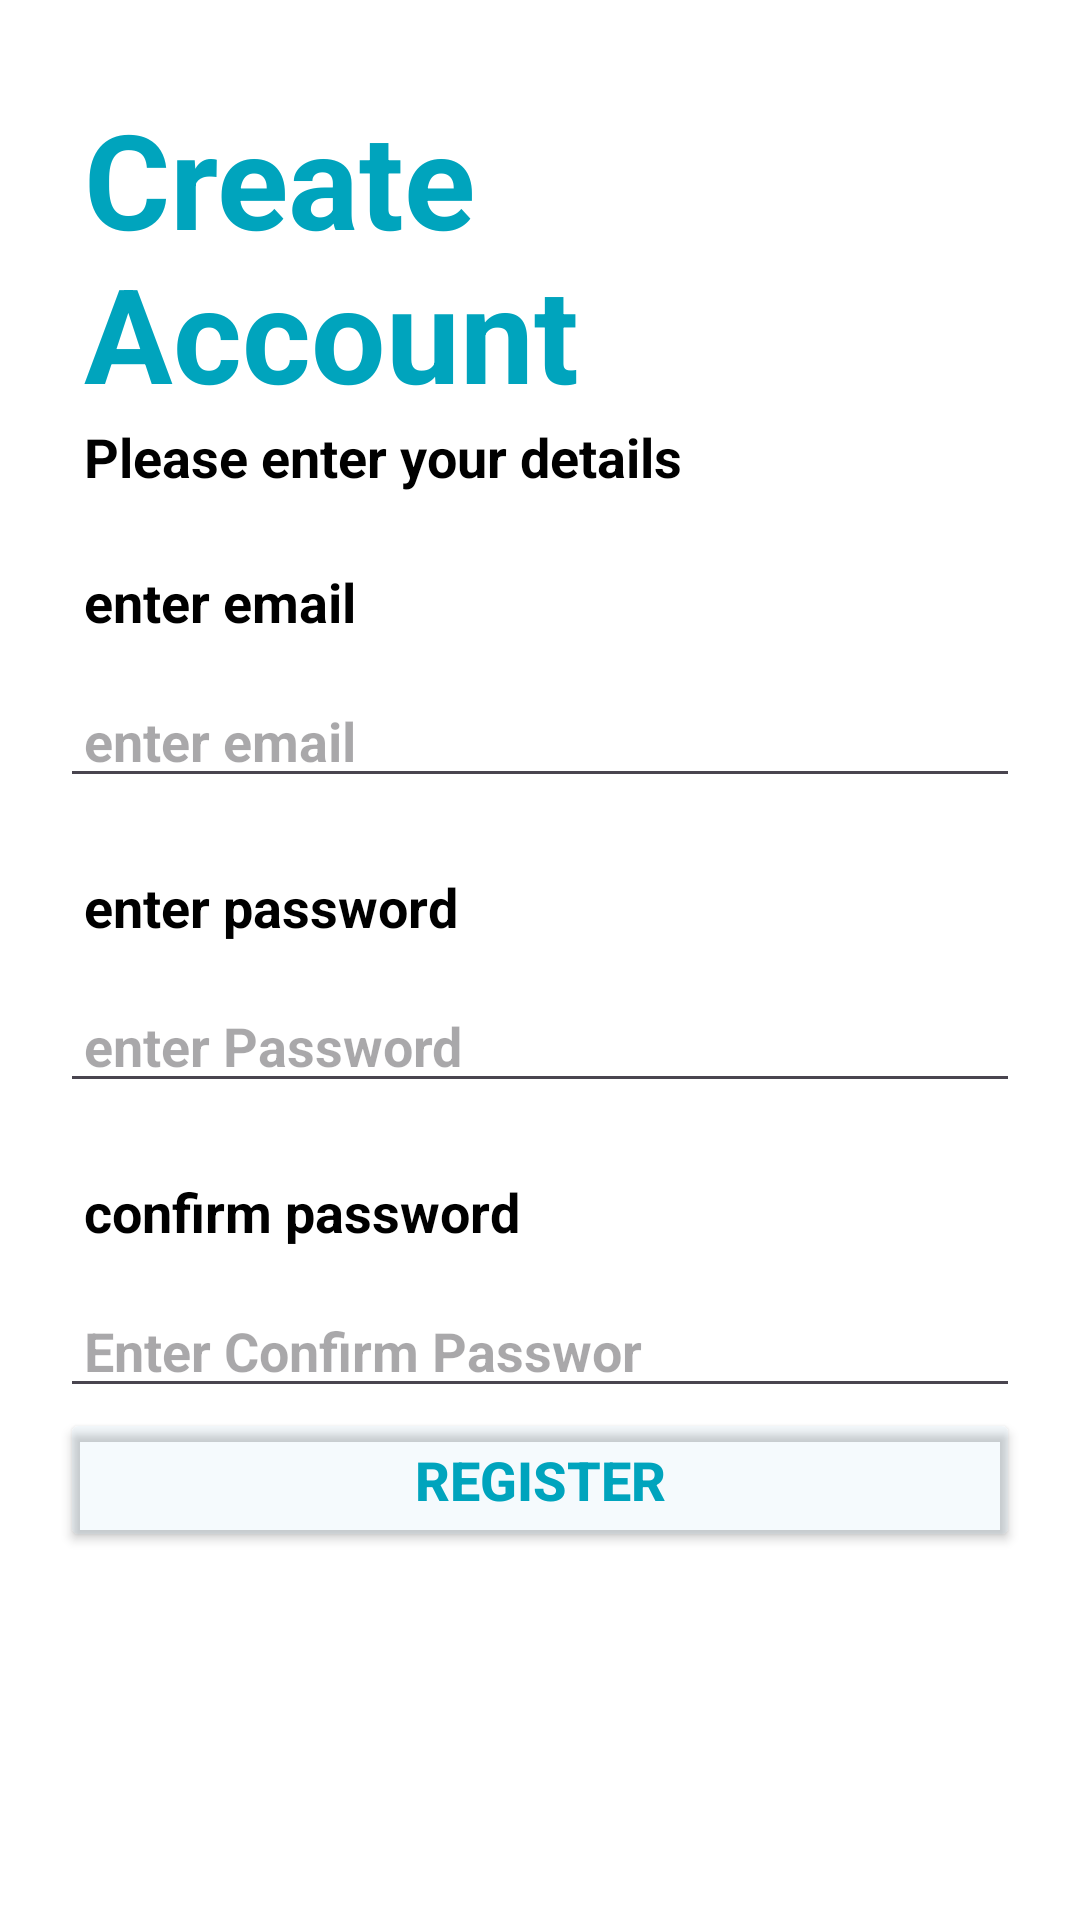

This screen was rendered from an Android layout file. Write that file and the resources it references.
<!-- AndroidManifest.xml: application theme Theme.FirstUserReg -->
<!-- res/layout/activity_main.xml -->
<?xml version="1.0" encoding="utf-8"?>
<LinearLayout xmlns:android="http://schemas.android.com/apk/res/android"
    xmlns:tools="http://schemas.android.com/tools"
    android:id="@+id/main"
    android:layout_width="match_parent"
    android:layout_height="match_parent"
    android:orientation="vertical"
    android:background="@color/white"
    tools:context=".MainActivity">

    <TextView
        android:id="@+id/title"
        android:layout_width="match_parent"
        android:layout_height="wrap_content"
        android:layout_marginHorizontal="20dp"
        android:layout_marginTop="30dp"
        android:paddingHorizontal="8dp"
        android:text="Create Account"
        android:textAlignment="textStart"
        android:textColor="#00A4BD"
        android:textSize="44.sp"
        android:textStyle="bold" />

    <TextView
        android:id="@+id/subTitle"
        android:layout_width="match_parent"
        android:layout_height="wrap_content"
        android:layout_marginHorizontal="20dp"
        android:paddingHorizontal="8dp"
        android:text="Please enter your details"
        android:textAlignment="textStart"
        android:textColor="@color/black"
        android:textSize="18.sp"
        android:textStyle="bold" />

    <TextView
        android:id="@+id/emailTV"
        android:layout_width="match_parent"
        android:layout_height="wrap_content"
        android:layout_marginHorizontal="20dp"
        android:layout_marginTop="24dp"
        android:paddingHorizontal="8dp"
        android:text="enter email"
        android:textAlignment="textStart"
        android:textColor="@color/black"
        android:textSize="18.sp"
        android:textStyle="bold" />

    <EditText
        android:id="@+id/emailET"
        android:layout_width="match_parent"
        android:layout_height="wrap_content"
        android:layout_marginHorizontal="20dp"
        android:layout_marginTop="12dp"
        android:hint="enter email"
        android:inputType="textEmailAddress"
        android:paddingHorizontal="8dp"
        android:textAlignment="textStart"
        android:textColor="@color/black"
        android:textSize="18.sp"
        android:textStyle="bold" />

    <TextView
        android:id="@+id/passwordTV"
        android:layout_width="match_parent"
        android:layout_height="wrap_content"
        android:layout_marginHorizontal="20dp"
        android:layout_marginTop="24dp"
        android:paddingHorizontal="8dp"
        android:text="enter password"
        android:textAlignment="textStart"
        android:textColor="@color/black"
        android:textSize="18.sp"
        android:textStyle="bold" />

    <EditText
        android:id="@+id/passwordET"
        android:layout_width="match_parent"
        android:layout_height="wrap_content"
        android:layout_marginHorizontal="20dp"
        android:layout_marginTop="12dp"
        android:hint="enter Password"
        android:inputType="textPassword"
        android:paddingHorizontal="8dp"
        android:textAlignment="textStart"
        android:textColor="@color/black"
        android:textSize="18.sp"
        android:textStyle="bold" />

    <TextView
        android:id="@+id/conPassTV"
        android:layout_width="match_parent"
        android:layout_height="wrap_content"
        android:layout_marginHorizontal="20dp"
        android:layout_marginTop="24dp"
        android:paddingHorizontal="8dp"
        android:text="confirm password"
        android:textAlignment="textStart"
        android:textColor="@color/black"
        android:textSize="18.sp"
        android:textStyle="bold" />

    <EditText
        android:id="@+id/conPassET"
        android:layout_width="match_parent"
        android:layout_height="wrap_content"
        android:layout_marginHorizontal="20dp"
        android:layout_marginTop="12dp"
        android:hint="Enter Confirm Passwor"
        android:inputType="numberPassword"
        android:paddingHorizontal="8dp"
        android:textAlignment="textStart"
        android:textColor="@color/black"
        android:textSize="18.sp"
        android:textStyle="bold" />

    <Button
        android:id="@+id/registerBtn"
        android:layout_width="match_parent"
        android:layout_height="wrap_content"
        android:layout_marginHorizontal="20dp"
        android:backgroundTint="#0A0288D1"
        android:text="Register"
        android:textAlignment="center"
        android:textColor="#00A4BD"
        android:textSize="18.sp"
        android:textStyle="bold" />
</LinearLayout>
<!-- resources referenced by this layout -->
<resources>
  <style name="Theme.FirstUserReg" parent="Base.Theme.FirstUserReg" />
  <style name="Base.Theme.FirstUserReg" parent="Theme.Material3.DayNight.NoActionBar">
          
          
      </style>
  <!-- not gathered from this repository: default colours our renderer supplied (Android Studio template values) -->
  <color name="black">#FF000000</color>
  <color name="white">#FFFFFFFF</color>
</resources>
